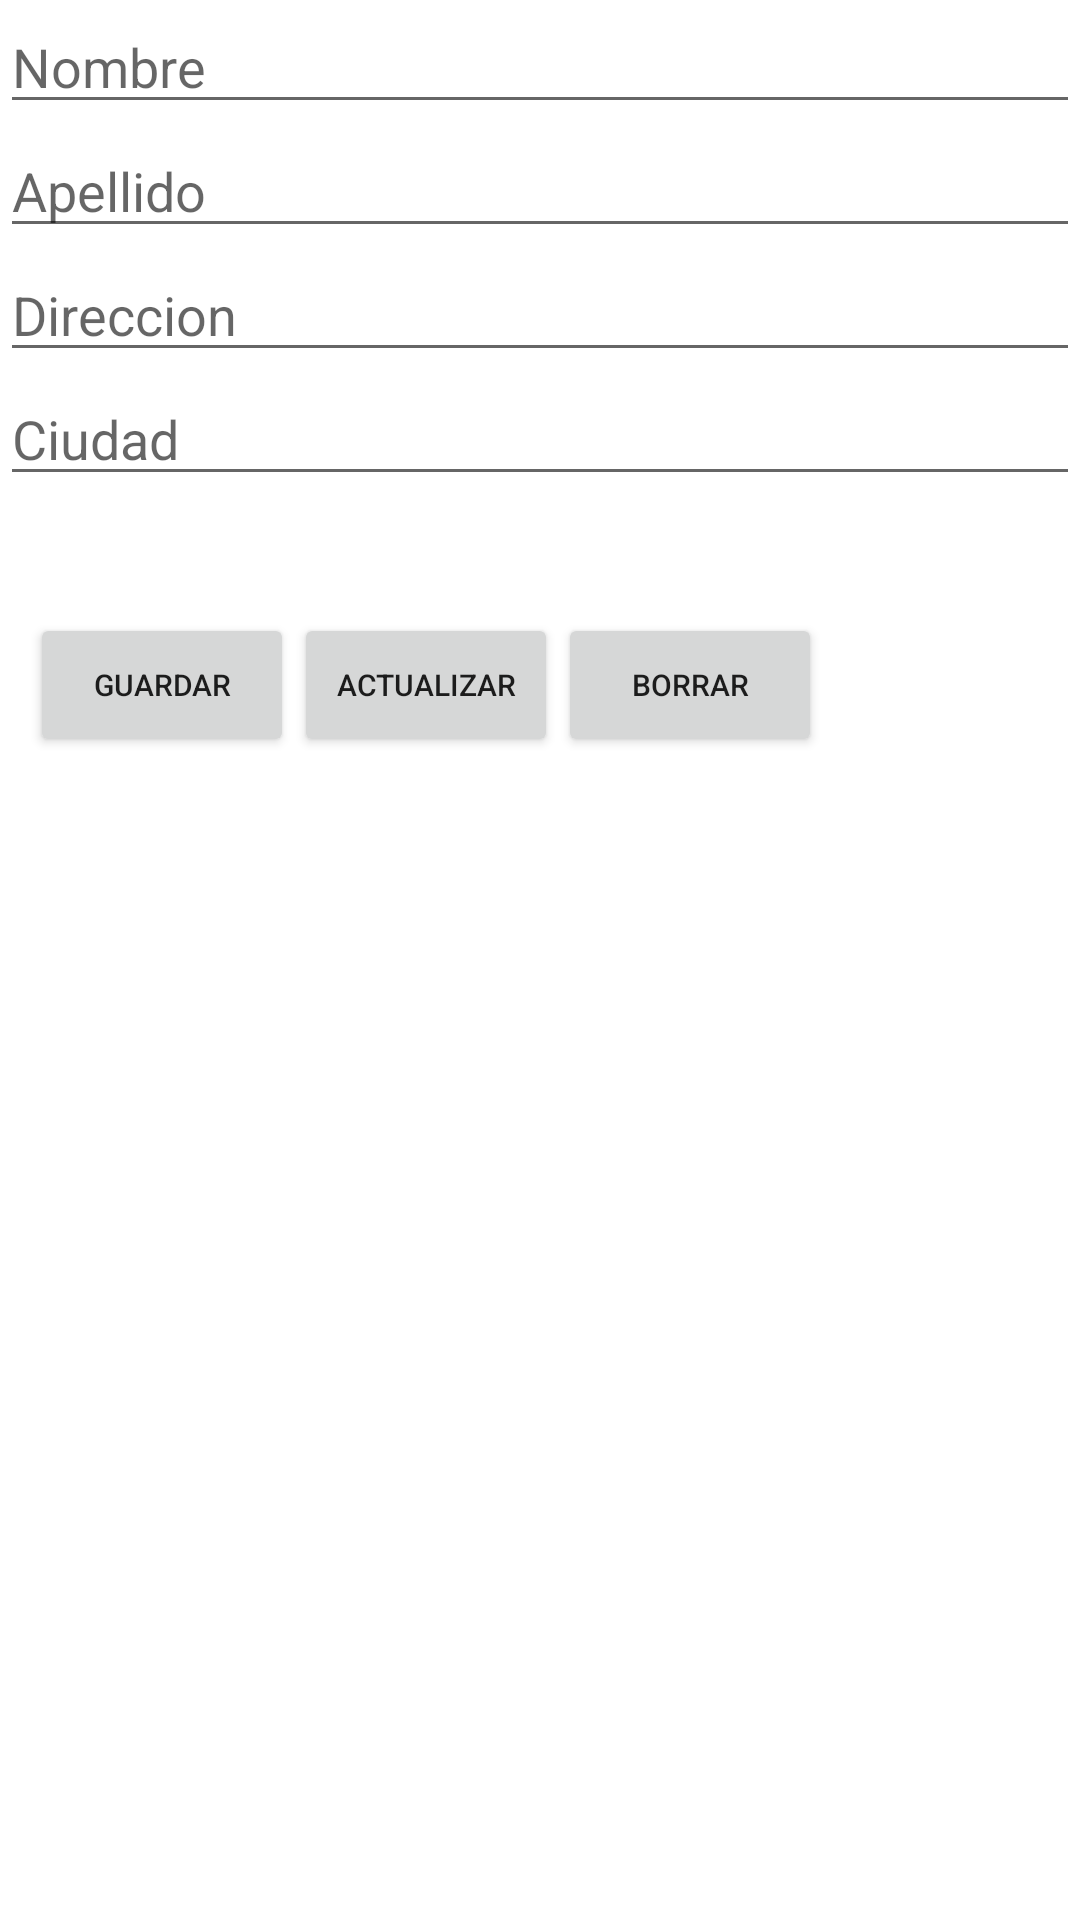

The Android layout XML behind this screen, and the referenced resources:
<!-- AndroidManifest.xml: application theme Theme.Parcial04Ordinario -->
<!-- res/layout/fragment_clientes.xml -->
<?xml version="1.0" encoding="utf-8"?>
<FrameLayout xmlns:android="http://schemas.android.com/apk/res/android"
    xmlns:app="http://schemas.android.com/apk/res-auto"
    xmlns:tools="http://schemas.android.com/tools"
    android:layout_width="match_parent"
    android:layout_height="match_parent"
    tools:context=".ClientestFragment">

<LinearLayout
    android:layout_width="match_parent"
    android:layout_height="match_parent"
    android:orientation="vertical">

    <EditText
        android:id="@+id/edtNombre"
        android:layout_width="match_parent"
        android:layout_height="wrap_content"
        android:ems="10"
        android:hint="Nombre"
        android:inputType="textPersonName" />
    <EditText
        android:id="@+id/edtApellido"
        android:layout_width="match_parent"
        android:layout_height="wrap_content"
        android:ems="10"
        android:hint="Apellido"
        android:inputType="textPersonName" />

    <EditText
        android:id="@+id/edtDireccion"
        android:layout_width="match_parent"
        android:layout_height="wrap_content"
        android:ems="10"
        android:hint="Direccion"
        android:inputType="textPersonName" />

    <EditText
        android:id="@+id/edtCiudad"
        android:layout_width="match_parent"
        android:layout_height="wrap_content"
        android:ems="10"
        android:hint="Ciudad"
        android:inputType="textPersonName" />

    <TextView
        android:id="@+id/tvMensaje"
        android:layout_width="match_parent"
        android:layout_height="wrap_content" />

    <LinearLayout
        android:layout_width="match_parent"
        android:layout_height="match_parent"
        android:orientation="horizontal"
        android:padding="20dp"
        android:paddingStart="10dp"
        android:paddingEnd="10dp">

        <Button
            android:id="@+id/btnGuardar"
            android:layout_width="wrap_content"
            android:layout_height="wrap_content"
            android:text="Guardar"
            android:textSize="10sp"
            app:icon="@drawable/save_data" />

        <Button
            android:id="@+id/btnActualzar"
            app:icon="@drawable/baseline_update_24"
            android:layout_width="wrap_content"
            android:layout_height="wrap_content"
            android:text="Actualizar"
            android:textSize="10sp" />

        <Button
            android:id="@+id/btnActualizar"
            app:icon="@drawable/baseline_restore_from_trash_24"
            android:layout_width="wrap_content"
            android:layout_height="wrap_content"
            android:text="Borrar"
            android:textSize="10sp" />

    </LinearLayout>

</LinearLayout>

</FrameLayout>
<!-- resources referenced by this layout -->
<resources>
  <!-- drawable baseline_restore_from_trash_24 (drawable) -->
  <vector android:height="24dp" android:tint="#E23636"
      android:viewportHeight="24" android:viewportWidth="24"
      android:width="24dp" xmlns:android="http://schemas.android.com/apk/res/android">
      <path android:fillColor="@android:color/white" android:pathData="M19,4h-3.5l-1,-1h-5l-1,1L5,4v2h14zM6,7v12c0,1.1 0.9,2 2,2h8c1.1,0 2,-0.9 2,-2L18,7L6,7zM14,14v4h-4v-4L8,14l4,-4 4,4h-2z"/>
  </vector>
  <!-- drawable baseline_update_24 (drawable) -->
  <vector android:height="24dp" android:tint="#EA7716"
      android:viewportHeight="24" android:viewportWidth="24"
      android:width="24dp" xmlns:android="http://schemas.android.com/apk/res/android">
      <path android:fillColor="@android:color/white" android:pathData="M21,10.12h-6.78l2.74,-2.82c-2.73,-2.7 -7.15,-2.8 -9.88,-0.1c-2.73,2.71 -2.73,7.08 0,9.79s7.15,2.71 9.88,0C18.32,15.65 19,14.08 19,12.1h2c0,1.98 -0.88,4.55 -2.64,6.29c-3.51,3.48 -9.21,3.48 -12.72,0c-3.5,-3.47 -3.53,-9.11 -0.02,-12.58s9.14,-3.47 12.65,0L21,3V10.12zM12.5,8v4.25l3.5,2.08l-0.72,1.21L11,13V8H12.5z"/>
  </vector>
  <!-- drawable save_data (drawable) -->
  <vector android:height="24dp" android:tint="#55A720"
      android:viewportHeight="24" android:viewportWidth="24"
      android:width="24dp" xmlns:android="http://schemas.android.com/apk/res/android">
      <path android:fillColor="@android:color/white" android:pathData="M17,3L5,3c-1.11,0 -2,0.9 -2,2v14c0,1.1 0.89,2 2,2h14c1.1,0 2,-0.9 2,-2L21,7l-4,-4zM12,19c-1.66,0 -3,-1.34 -3,-3s1.34,-3 3,-3 3,1.34 3,3 -1.34,3 -3,3zM15,9L5,9L5,5h10v4z"/>
  </vector>
  <style name="Theme.Parcial04Ordinario" parent="Theme.MaterialComponents.DayNight.NoActionBar">
          
          <item name="colorPrimary">@color/purple_500</item>
          <item name="colorPrimaryVariant">@color/purple_700</item>
          <item name="colorOnPrimary">@color/white</item>
          
          <item name="colorSecondary">@color/teal_200</item>
          <item name="colorSecondaryVariant">@color/teal_700</item>
          <item name="colorOnSecondary">@color/black</item>
          
          <item name="android:statusBarColor">?attr/colorPrimaryVariant</item>
          
      </style>
  <!-- not gathered from this repository: default colours our renderer supplied (Android Studio template values) -->
  <color name="purple_500">#FF6200EE</color>
  <color name="purple_700">#FF3700B3</color>
  <color name="teal_200">#FF03DAC5</color>
  <color name="teal_700">#FF018786</color>
  <color name="black">#FF000000</color>
  <color name="white">#FFFFFFFF</color>
</resources>
